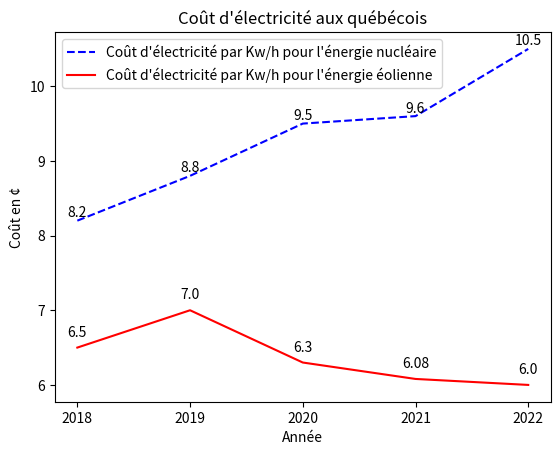

The matplotlib source for this figure:
import numpy as np
import matplotlib.pyplot as plt

years = ['2018','2019','2020','2021','2022']
nuclear = [8.2,8.8,9.5,9.6,10.5]
wind = [6.5,7.0, 6.3, 6.08, 6.0]

fig, ax = plt.subplots()
ax.plot(years, nuclear, linestyle='--', color='b', label="Coût d'électricité par Kw/h pour l'énergie nucléaire")
ax.plot(years, wind, linestyle='-', color='r', label="Coût d'électricité par Kw/h pour l'énergie éolienne")

for i in range(len(years)):
    ax.annotate(str(nuclear[i]), xy=(years[i], nuclear[i]), xytext=(years[i], nuclear[i]+0.05), ha='center')
    ax.annotate(str(wind[i]), xy=(years[i], wind[i]), xytext=(years[i], wind[i]+0.15), ha='center')

ax.set_xlabel("Année")
ax.set_ylabel("Coût en ¢")
ax.legend()
plt.title("Coût d'électricité aux québécois")

plt.show()